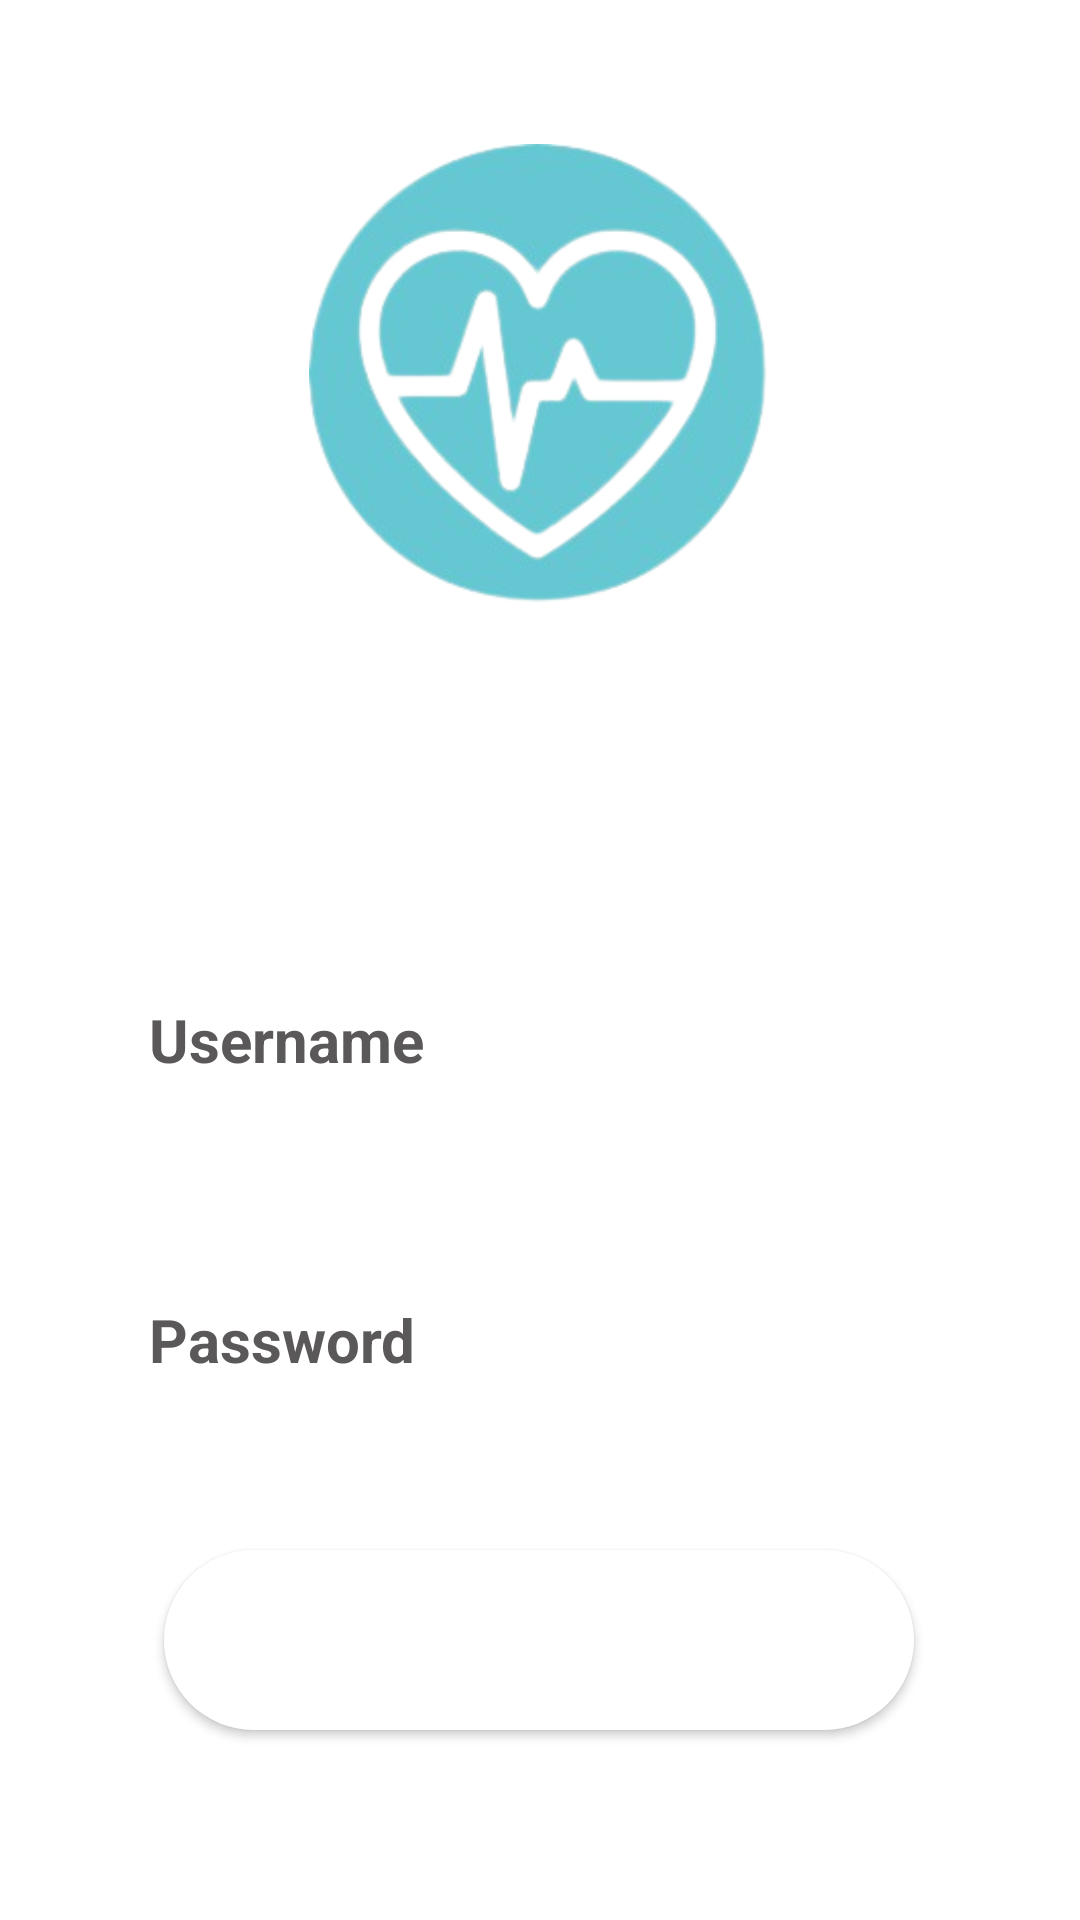

Layout XML and referenced resources for this Android screen:
<!-- AndroidManifest.xml: application theme Theme.WalkieWalkie -->
<!-- res/layout/activity_login.xml -->
<?xml version="1.0" encoding="utf-8"?>
<androidx.constraintlayout.widget.ConstraintLayout xmlns:android="http://schemas.android.com/apk/res/android"
    xmlns:app="http://schemas.android.com/apk/res-auto"
    xmlns:tools="http://schemas.android.com/tools"
    android:layout_width="match_parent"
    android:layout_height="match_parent"
    android:background="@drawable/images"
    tools:context=".loginRegister.LoginActivity">

    <ImageView
        android:id="@+id/imageView2"
        android:layout_width="201dp"
        android:layout_height="158dp"
        android:layout_marginTop="48dp"
        app:layout_constraintEnd_toEndOf="parent"
        app:layout_constraintStart_toStartOf="parent"
        app:layout_constraintTop_toTopOf="parent"
        app:srcCompat="@drawable/logo" />

    <TextView
        android:id="@+id/textView3"
        android:layout_width="wrap_content"
        android:layout_height="wrap_content"
        android:layout_marginTop="32dp"
        android:text="USER LOGIN"
        android:textColor="@color/white"
        android:textSize="35sp"
        android:textStyle="bold"
        app:layout_constraintEnd_toEndOf="parent"
        app:layout_constraintHorizontal_bias="0.509"
        app:layout_constraintStart_toStartOf="parent"
        app:layout_constraintTop_toBottomOf="@+id/imageView2" />

    <EditText
        android:id="@+id/editTextTextPersonName2"
        android:layout_width="300dp"
        android:layout_height="60dp"
        android:layout_marginTop="32dp"
        android:background="@drawable/bg"
        android:drawableLeft="@drawable/person_icon"
        android:drawablePadding="20dp"
        android:ems="10"
        android:hint="Username"
        android:inputType="textPersonName"
        android:paddingLeft="20dp"
        android:textColor="@color/white"
        android:textColorHint="#5A5858"
        android:textSize="20sp"
        android:textStyle="bold"
        app:layout_constraintEnd_toEndOf="parent"
        app:layout_constraintHorizontal_bias="0.495"
        app:layout_constraintStart_toStartOf="parent"
        app:layout_constraintTop_toBottomOf="@+id/textView3" />

    <EditText
        android:id="@+id/editTextTextPassword3"
        android:layout_width="300dp"
        android:layout_height="60dp"
        android:layout_marginTop="40dp"
        android:ems="10"
        android:hint="Password"
        android:drawableLeft="@drawable/lock_icon"
        android:drawablePadding="20dp"
        android:inputType="textPassword"
        android:background="@drawable/bg"
        android:paddingLeft="20dp"
        android:textColor="@color/white"
        android:textColorHint="#5A5858"
        android:textSize="20sp"
        android:textStyle="bold"
        app:layout_constraintEnd_toEndOf="parent"
        app:layout_constraintHorizontal_bias="0.495"
        app:layout_constraintStart_toStartOf="parent"
        app:layout_constraintTop_toBottomOf="@+id/editTextTextPersonName2" />

    <Button
        android:id="@+id/button4"
        android:layout_width="250dp"
        android:layout_height="60dp"
        android:layout_marginTop="40dp"
        android:text="Login"
        android:background="@drawable/btns"
        android:textStyle="bold"
        android:textSize="30sp"
        android:textColor="@color/white"
        app:layout_constraintEnd_toEndOf="parent"
        app:layout_constraintHorizontal_bias="0.498"
        app:layout_constraintStart_toStartOf="parent"
        app:layout_constraintTop_toBottomOf="@+id/editTextTextPassword3" />


</androidx.constraintlayout.widget.ConstraintLayout>
<!-- resources referenced by this layout -->
<resources>
  <color name="white">#FFFFFFFF</color>
  <!-- drawable bg (drawable) -->
  <?xml version="1.0" encoding="utf-8"?>
  <selector xmlns:android="http://schemas.android.com/apk/res/android">
      <item android:state_enabled="true" android:state_focused="true">
          <shape android:shape="rectangle">
              <solid android:color="#30FFFFFF"/>
              <corners android:radius="50dp"/>
              <stroke android:color="@color/white" android:width="1dp"/>
          </shape>
      </item>
  
      <item android:state_enabled="true">
          <shape android:shape="rectangle">
              <solid android:color="#30FFFFFF"/>
              <corners android:radius="50dp"/>
          </shape>
  
      </item>
  
  </selector>
  <!-- drawable btns (drawable) -->
  <?xml version="1.0" encoding="utf-8"?>
  <selector xmlns:android="http://schemas.android.com/apk/res/android">
      <item android:state_pressed="true">
          <shape android:shape="rectangle">
              <solid android:color="@color/black"/>
              <corners android:radius="50sp"/>
          </shape>
      </item>
  
      <item android:state_enabled="true">
          <shape android:shape="rectangle">
              <solid android:color="@color/white"/>
              <corners android:radius="50sp"/>
          </shape>
      </item>
  
  </selector>
  <!-- drawable lock_icon (drawable) -->
  <?xml version="1.0" encoding="utf-8"?>
  <selector xmlns:android="http://schemas.android.com/apk/res/android">
      <item android:state_focused="true"
          android:drawable="@drawable/baseline_lock_focused"/>
  
      <item android:state_focused="false"
          android:drawable="@drawable/baseline_lock_24"/>
  
  </selector>
  <!-- drawable logo: png bitmap (drawable-mdpi, 54897 bytes) -->
  <!-- drawable person_icon (drawable) -->
  <?xml version="1.0" encoding="utf-8"?>
  <selector xmlns:android="http://schemas.android.com/apk/res/android">
      <item android:state_focused="true"
          android:drawable="@drawable/baseline_lock_focused"/>
  
      <item android:state_focused="false"
          android:drawable="@drawable/baseline_person_24"/>
  
  </selector>
  <style name="Theme.WalkieWalkie" parent="Theme.MaterialComponents.DayNight.DarkActionBar">
          
          <item name="colorPrimary">@color/purple_500</item>
          <item name="colorPrimaryVariant">@color/purple_700</item>
          <item name="colorOnPrimary">@color/white</item>
          
          <item name="colorSecondary">@color/teal_200</item>
          <item name="colorSecondaryVariant">@color/teal_700</item>
          <item name="colorOnSecondary">@color/black</item>
          
          <item name="android:statusBarColor">?attr/colorPrimaryVariant</item>
          
      </style>
  <color name="black">#FF000000</color>
  <!-- drawable baseline_person_24 (drawable) -->
  <vector android:height="30dp" android:tint="#5A5858"
      android:viewportHeight="24" android:viewportWidth="24"
      android:width="30dp" xmlns:android="http://schemas.android.com/apk/res/android">
      <path android:fillColor="@android:color/white" android:pathData="M12,12c2.21,0 4,-1.79 4,-4s-1.79,-4 -4,-4 -4,1.79 -4,4 1.79,4 4,4zM12,14c-2.67,0 -8,1.34 -8,4v2h16v-2c0,-2.66 -5.33,-4 -8,-4z"/>
  </vector>
  <color name="purple_500">#FF6200EE</color>
  <color name="purple_700">#FF3700B3</color>
  <color name="teal_200">#FF03DAC5</color>
  <color name="teal_700">#FF018786</color>
</resources>
